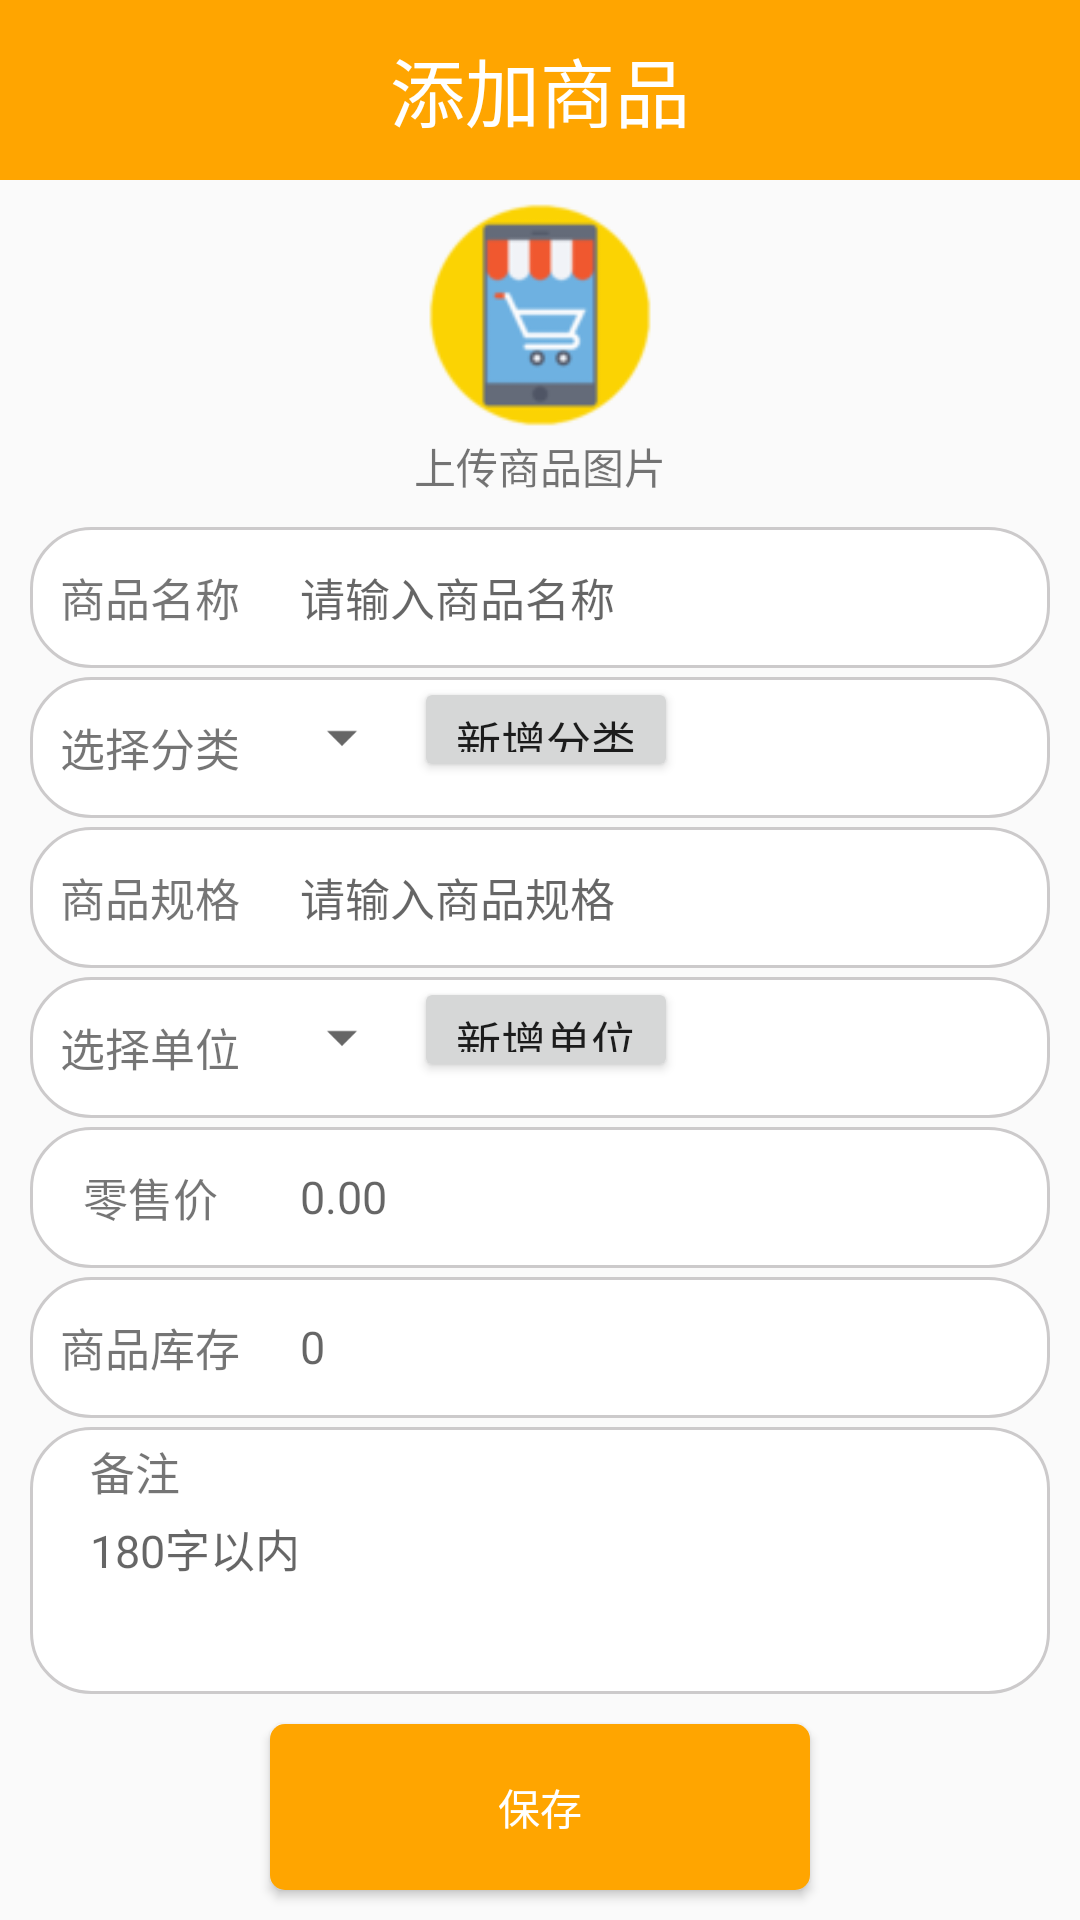

This screen was rendered from an Android layout file. Write that file and the resources it references.
<!-- AndroidManifest.xml: application theme AppTheme -->
<!-- res/layout/activity_addgoods.xml -->
<?xml version="1.0" encoding="utf-8"?>
<LinearLayout xmlns:android="http://schemas.android.com/apk/res/android"
    android:id="@+id/p"
    android:layout_width="match_parent"
    android:layout_height="match_parent"
    android:orientation="vertical" >

    

    <LinearLayout
        android:id="@+id/ll_1"
        android:layout_width="match_parent"
        android:layout_height="wrap_content"
        android:background="#FFA500"
        android:orientation="horizontal" >

        <Button
            android:id="@+id/bt_Menu"
            android:layout_width="40dp"
            android:layout_height="40dp"
            android:layout_marginBottom="10dp"
            android:layout_marginLeft="20dp"
            android:layout_marginTop="10dp"
            android:background="@drawable/back"
            android:onClick="toback" >
        </Button>

        <TextView
            android:id="@+id/tv_title"
            android:layout_width="0dp"
            android:layout_height="wrap_content"
            android:layout_gravity="center_vertical"
            android:layout_weight="4"
            android:gravity="center"
            android:text="添加商品"
            android:textColor="#FFF"
            android:textSize="25sp" />

        <TextView
            android:layout_width="0dp"
            android:layout_height="wrap_content"
            android:layout_weight="1"
            android:textColor="#FFF" />
    </LinearLayout>

    <LinearLayout
        android:id="@+id/ll_upload"
        android:layout_width="wrap_content"
        android:layout_height="wrap_content"
        android:layout_gravity="center_horizontal"
        android:layout_marginTop="5dp"
        android:layout_weight="1"
        android:orientation="vertical" >

        <ImageView
            android:id="@+id/iv_pic"
            android:layout_width="80dp"
            android:layout_height="80dp"
            android:layout_gravity="center_horizontal"
            android:gravity="center"
            android:src="@drawable/shopping" />

        <TextView
            android:layout_width="wrap_content"
            android:layout_height="wrap_content"
            android:layout_gravity="center_horizontal"
            android:text="上传商品图片" />
    </LinearLayout>

    <LinearLayout
        android:id="@+id/ll_2"
        style="@style/LinearLayoutStyle"
        android:layout_weight="1" >

        <TextView
            android:layout_width="80dp"
            android:layout_height="match_parent"
            android:layout_gravity="right"
            android:gravity="center"
            android:text="商品名称"
            android:textSize="15sp" />

        <EditText
            android:id="@+id/et_goodname"
            style="@style/EditTextStyle"
            android:hint="请输入商品名称"
            android:maxLength="8" />
    </LinearLayout>

    <LinearLayout
        android:id="@+id/ll_3"
        style="@style/LinearLayoutStyle"
        android:layout_weight="1" >

        <TextView
            android:layout_width="80dp"
            android:layout_height="match_parent"
            android:layout_gravity="right"
            android:gravity="center"
            android:text="选择分类"
            android:textSize="15sp" />

        <Spinner
            android:id="@+id/type"
            android:layout_width="wrap_content"
            android:layout_height="40dp" />

        <Button
            android:id="@+id/bt_add1"
            android:layout_width="wrap_content"
            android:layout_height="35dp"
            android:layout_toRightOf="@+id/spinnerKindStatic"
            android:text="新增分类"
            android:textSize="15sp" />
    </LinearLayout>

    <LinearLayout
        android:id="@+id/ll_4"
        style="@style/LinearLayoutStyle"
        android:layout_weight="1" >

        <TextView
            android:layout_width="80dp"
            android:layout_height="match_parent"
            android:layout_gravity="right"
            android:gravity="center"
            android:text="商品规格"
            android:textSize="15sp" />

        <EditText
            android:id="@+id/et_goodspecification"
            style="@style/EditTextStyle"
            android:hint="请输入商品规格"
            android:maxLength="8"
            android:textSize="15sp" />
    </LinearLayout>

    <LinearLayout
        android:id="@+id/ll_5"
        style="@style/LinearLayoutStyle"
        android:layout_weight="1" >

        <TextView
            android:layout_width="80dp"
            android:layout_height="match_parent"
            android:layout_gravity="right"
            android:gravity="center"
            android:text="选择单位"
            android:textSize="15sp" />

        <Spinner
            android:id="@+id/unit"
            android:layout_width="wrap_content"
            android:layout_height="40dp" />

        <Button
            android:id="@+id/bt_add2"
            android:layout_width="wrap_content"
            android:layout_height="35dp"
            android:layout_toRightOf="@+id/spinnerKindStatic"
            android:text="新增单位"
            android:textSize="15sp" />
    </LinearLayout>

    <LinearLayout
        android:id="@+id/ll_6"
        style="@style/LinearLayoutStyle"
        android:layout_weight="1" >

        <TextView
            android:layout_width="80dp"
            android:layout_height="match_parent"
            android:layout_gravity="right"
            android:gravity="center"
            android:text="零售价"
            android:textSize="15sp" />

        <EditText
            android:id="@+id/et_goodvalue"
            style="@style/EditTextStyle"
            android:hint="0.00"
            android:inputType="number" />
    </LinearLayout>

    <LinearLayout
        android:id="@+id/ll_7"
        style="@style/LinearLayoutStyle"
        android:layout_weight="1" >

        <TextView
            android:layout_width="80dp"
            android:layout_height="match_parent"
            android:layout_gravity="right"
            android:gravity="center"
            android:text="商品库存"
            android:textSize="15sp" />

        <EditText
            android:id="@+id/et_goodnumber"
            style="@style/EditTextStyle"
            android:hint="0"
            android:inputType="number"
            android:maxLength="6" />
    </LinearLayout>

    <LinearLayout
        android:id="@+id/ll_9"
        style="@style/LinearLayoutStyle"
        android:layout_weight="3"
        android:orientation="vertical" >

        <TextView
            android:id="@+id/tv_goods_mark"
            android:layout_width="wrap_content"
            android:layout_height="wrap_content"
            android:layout_gravity="left"
            android:layout_marginLeft="20dp"
            android:layout_weight="1"
            android:gravity="center"
            android:text="备注"
            android:textSize="15sp" />

        <EditText
            android:id="@+id/et_goodnote"
            android:layout_width="match_parent"
            android:layout_height="45dp"
            android:layout_marginLeft="20dp"
            android:layout_marginRight="20dp"
            android:layout_weight="2"
            android:background="@null"
            android:gravity="left"
            android:hint="180字以内"
            android:maxLength="180"
            android:textSize="15sp" />
    </LinearLayout>

    <Button
        android:id="@+id/button1"
        style="@style/ButtonStyle"
        android:layout_width="180dp"
        android:layout_height="wrap_content"
        android:layout_gravity="center"
        android:layout_marginBottom="10dp"
        android:layout_marginTop="10dp"
        android:layout_weight="1"
        android:background="@drawable/shape"
        android:text="保存" />

</LinearLayout>
<!-- resources referenced by this layout -->
<resources>
  <!-- drawable shape (drawable-hdpi) -->
  <?xml version="1.0" encoding="utf-8"?>
  
  <shape xmlns:android="http://schemas.android.com/apk/res/android" >
       android:shape="rectangle"> 
       
      <solid android:color="#FFA500" /> 
       
       
      <corners android:radius="5dip" /> 
        
   
  <padding 
     android:left="10dp" 
     android:top="10dp" 
     android:right="10dp" 
     android:bottom="10dp" 
  /> 
  
  </shape>
  <!-- drawable shopping: png bitmap (drawable-hdpi, 5037 bytes) -->
  <style name="ButtonStyle">
          <item name="android:textSize">14dp</item>
          <item name="android:textColor">#FFFFFF</item>
          </style>
  <style name="EditTextStyle">
          <item name="android:layout_width">match_parent</item>
          <item name="android:layout_height">40dp</item>
          <item name="android:layout_marginLeft">10dp</item>
           <item name="android:layout_gravity">center</item>
          <item name="android:gravity">center_vertical</item>
          <item name="android:layout_marginRight">10dp</item>
          <item name="android:background">@null</item>
          <item name="android:textSize">15sp</item>
      </style>
  <style name="LinearLayoutStyle">
          <item name="android:layout_width">match_parent</item>
          <item name="android:layout_height">wrap_content</item>
          <item name="android:layout_centerHorizontal">true</item>
          <item name="android:layout_marginLeft">10dp</item>
          <item name="android:layout_marginRight">10dp</item>
          <item name="android:layout_marginTop">3dp</item>
          <item name="android:orientation">horizontal</item>
          <item name="android:background">@drawable/shape_input</item>
      </style>
  <style name="AppTheme" parent="AppBaseTheme">
          
          
      </style>
  <!-- drawable shape_input (drawable-hdpi) -->
  <?xml version="1.0" encoding="utf-8"?>
  
  <shape xmlns:android="http://schemas.android.com/apk/res/android" >
      
      <corners android:radius="20dp"/>
      
      <solid android:color="#ffffff"/>
      
      <stroke android:color="#cccacb"
          android:width="1dp"/>
  </shape>
  <style name="AppBaseTheme" parent="Theme.AppCompat.Light">
          
      </style>
</resources>
